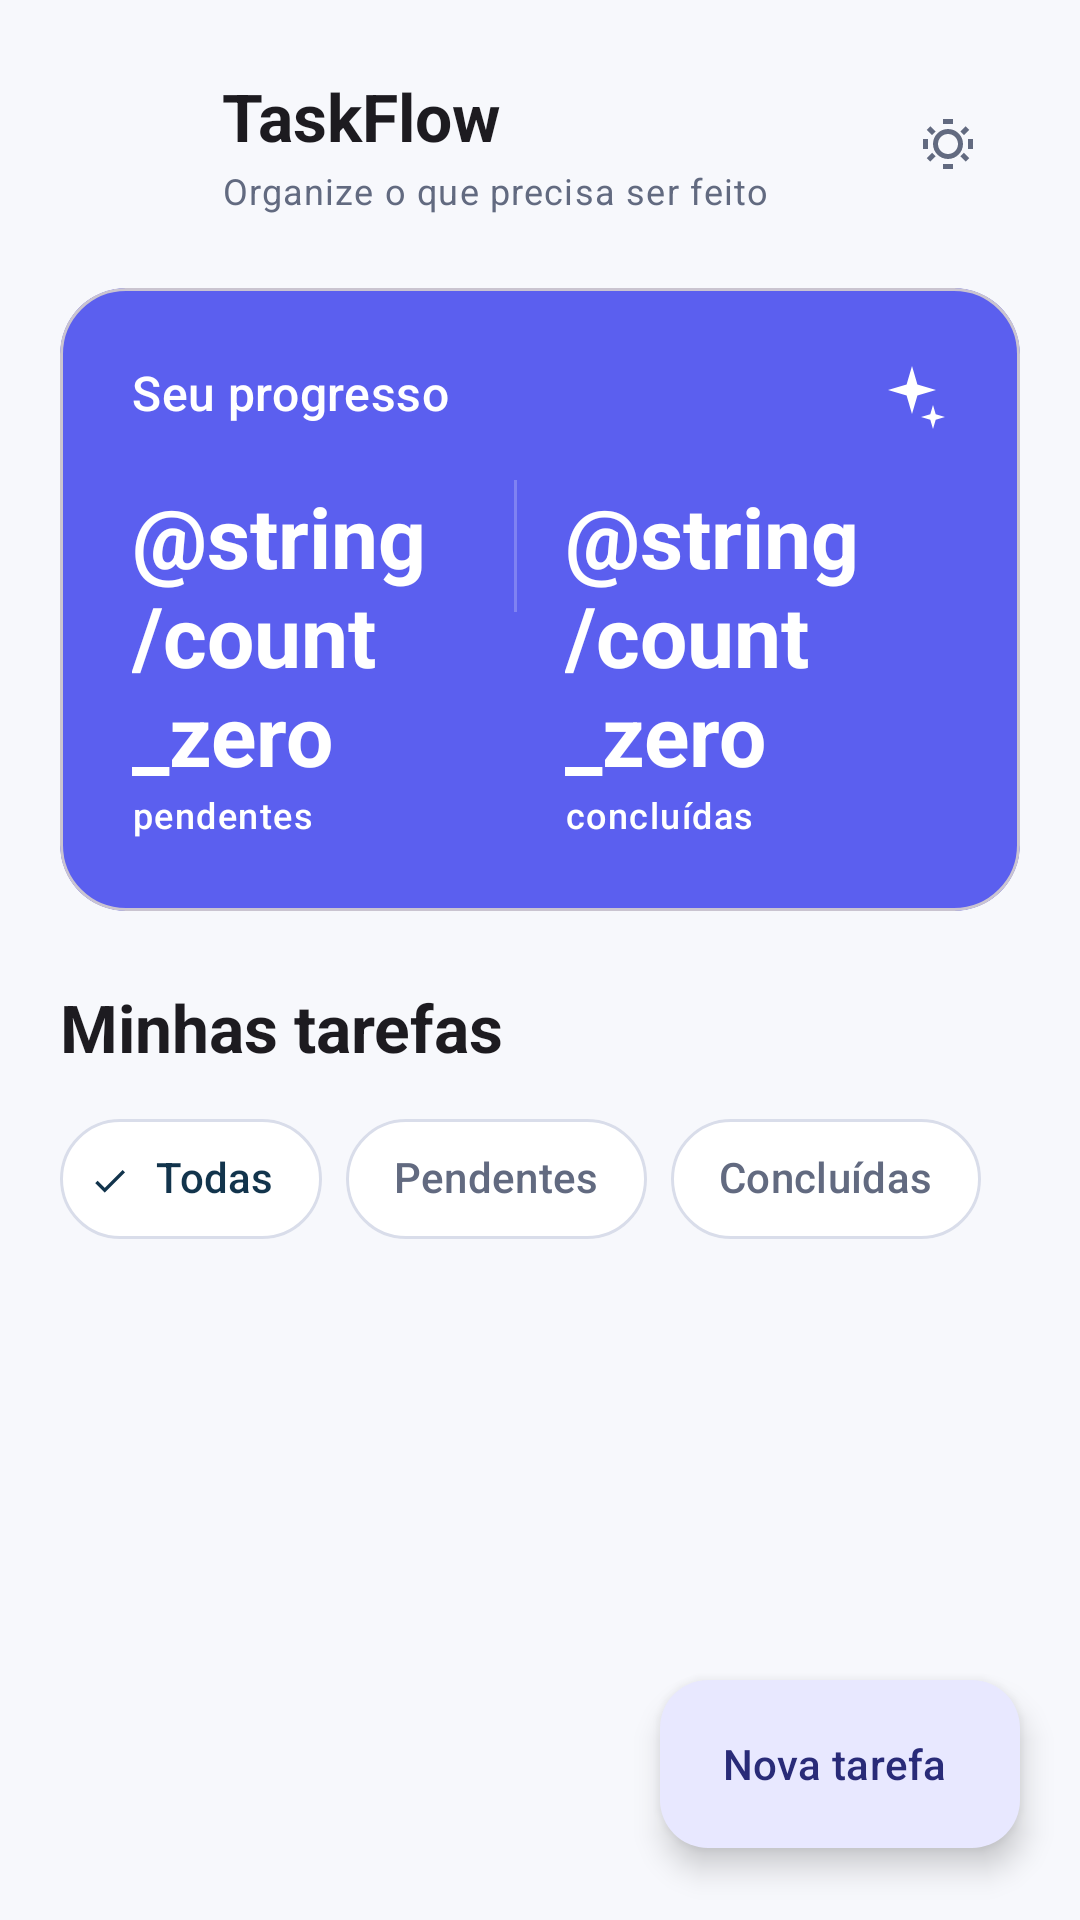

Produce the Android XML layout that renders to this screen, including the resource entries it uses.
<!-- AndroidManifest.xml: application theme Theme.TaskFlow -->
<!-- res/layout/activity_main.xml -->
<?xml version="1.0" encoding="utf-8"?>
<androidx.coordinatorlayout.widget.CoordinatorLayout xmlns:android="http://schemas.android.com/apk/res/android" xmlns:app="http://schemas.android.com/apk/res-auto"
    android:layout_width="match_parent" android:layout_height="match_parent" >
    <ScrollView android:id="@+id/main_scroll" android:layout_width="match_parent" android:layout_height="match_parent" android:fillViewport="true" android:clipToPadding="false">
    <LinearLayout android:layout_width="match_parent" android:layout_height="wrap_content" android:orientation="vertical" android:paddingStart="@dimen/screen_horizontal_margin" android:paddingTop="@dimen/space_24" android:paddingEnd="@dimen/screen_horizontal_margin" android:paddingBottom="96dp">
        <LinearLayout android:layout_width="match_parent" android:layout_height="wrap_content" android:gravity="center_vertical">
            <ImageView android:layout_width="42dp" android:layout_height="42dp" android:contentDescription="@string/app_name" android:src="@drawable/ic_taskflow_logo"/>
            <LinearLayout android:layout_width="0dp" android:layout_height="wrap_content" android:layout_marginStart="@dimen/space_12" android:layout_weight="1" android:orientation="vertical">
                <TextView android:layout_width="wrap_content" android:layout_height="wrap_content" android:text="@string/app_name" android:textAppearance="@style/TextAppearance.Material3.TitleLarge" android:textStyle="bold"/>
                <TextView android:layout_width="wrap_content" android:layout_height="wrap_content" android:layout_marginTop="2dp" android:text="@string/main_subtitle" android:textAppearance="@style/TextAppearance.Material3.BodySmall" android:textColor="?attr/colorOnSurfaceVariant"/>
            </LinearLayout>
            <com.google.android.material.button.MaterialButton android:id="@+id/button_theme" android:padding="0dp" app:iconPadding="0dp" app:iconGravity="textStart" style="@style/Widget.Material3.Button.IconButton" android:layout_width="48dp" android:layout_height="48dp" android:contentDescription="@string/theme_selector" app:icon="@drawable/ic_brightness_auto_24" app:iconTint="?attr/colorOnSurfaceVariant"/>
        </LinearLayout>
        <com.google.android.material.card.MaterialCardView android:layout_width="match_parent" android:layout_height="wrap_content" android:layout_marginTop="@dimen/space_24" app:cardBackgroundColor="?attr/colorPrimary" app:cardCornerRadius="@dimen/card_corner_radius" app:cardElevation="0dp">
            <LinearLayout android:layout_width="match_parent" android:layout_height="wrap_content" android:orientation="vertical" android:padding="@dimen/space_24">
                <TextView android:layout_width="match_parent" android:layout_height="wrap_content" android:text="@string/progress_title" android:textAppearance="@style/TextAppearance.Material3.TitleMedium" android:textColor="?attr/colorOnPrimary" app:drawableEndCompat="@drawable/ic_spark_24" app:drawableTint="?attr/colorOnPrimary"/>
                <LinearLayout android:layout_width="match_parent" android:layout_height="wrap_content" android:layout_marginTop="@dimen/space_16" android:orientation="horizontal">
                    <LinearLayout android:layout_width="0dp" android:layout_height="wrap_content" android:layout_weight="1" android:orientation="vertical">
                        <TextView android:id="@+id/text_pending_count" android:layout_width="wrap_content" android:layout_height="wrap_content" android:text="@string/count_zero" android:textAppearance="@style/TextAppearance.Material3.HeadlineMedium" android:textColor="?attr/colorOnPrimary" android:textStyle="bold"/>
                        <TextView android:layout_width="wrap_content" android:layout_height="wrap_content" android:text="@string/pending_short" android:textAppearance="@style/TextAppearance.Material3.LabelMedium" android:textColor="?attr/colorOnPrimary"/>
                    </LinearLayout>
                    <View android:layout_width="1dp" android:layout_height="44dp" android:background="?attr/colorOnPrimary" android:alpha="0.22"/>
                    <LinearLayout android:layout_width="0dp" android:layout_height="wrap_content" android:layout_marginStart="@dimen/space_16" android:layout_weight="1" android:orientation="vertical">
                        <TextView android:id="@+id/text_completed_count" android:layout_width="wrap_content" android:layout_height="wrap_content" android:text="@string/count_zero" android:textAppearance="@style/TextAppearance.Material3.HeadlineMedium" android:textColor="?attr/colorOnPrimary" android:textStyle="bold"/>
                        <TextView android:layout_width="wrap_content" android:layout_height="wrap_content" android:text="@string/completed_short" android:textAppearance="@style/TextAppearance.Material3.LabelMedium" android:textColor="?attr/colorOnPrimary"/>
                    </LinearLayout>
                </LinearLayout>
            </LinearLayout>
        </com.google.android.material.card.MaterialCardView>
        <TextView android:layout_width="wrap_content" android:layout_height="wrap_content" android:layout_marginTop="@dimen/space_24" android:text="@string/my_tasks" android:textAppearance="@style/TextAppearance.Material3.TitleLarge" android:textStyle="bold"/>
        <com.google.android.material.chip.ChipGroup android:id="@+id/filter_group" android:contentDescription="@string/filter_label" android:layout_width="match_parent" android:layout_height="wrap_content" android:layout_marginTop="@dimen/space_12" app:singleSelection="true" app:selectionRequired="true" app:chipSpacingHorizontal="@dimen/space_8">
            <com.google.android.material.chip.Chip android:id="@+id/chip_all" style="@style/Widget.TaskFlow.FilterChip" android:layout_width="wrap_content" android:layout_height="wrap_content" android:checked="true" android:text="@string/filter_all"/>
            <com.google.android.material.chip.Chip android:id="@+id/chip_pending" style="@style/Widget.TaskFlow.FilterChip" android:layout_width="wrap_content" android:layout_height="wrap_content" android:text="@string/filter_pending"/>
            <com.google.android.material.chip.Chip android:id="@+id/chip_completed" style="@style/Widget.TaskFlow.FilterChip" android:layout_width="wrap_content" android:layout_height="wrap_content" android:text="@string/filter_completed"/>
        </com.google.android.material.chip.ChipGroup>
        <LinearLayout android:layout_width="match_parent" android:layout_height="wrap_content" android:orientation="vertical">
            <LinearLayout android:id="@+id/task_list" android:layout_width="match_parent" android:layout_height="wrap_content" android:orientation="vertical" android:paddingTop="@dimen/space_16"/>
            <LinearLayout android:id="@+id/empty_state" android:layout_width="match_parent" android:layout_height="wrap_content" android:visibility="gone" android:gravity="center" android:orientation="vertical" android:padding="@dimen/space_32">
                <ImageView android:layout_width="68dp" android:layout_height="68dp" android:contentDescription="@null" android:src="@drawable/ic_taskflow_logo"/>
                <TextView android:id="@+id/empty_state_title" android:layout_width="wrap_content" android:layout_height="wrap_content" android:layout_marginTop="@dimen/space_16" android:gravity="center" android:text="@string/empty_tasks_title" android:textAppearance="@style/TextAppearance.Material3.TitleLarge" android:textStyle="bold"/>
                <TextView android:id="@+id/empty_state_message" android:layout_width="wrap_content" android:layout_height="wrap_content" android:layout_marginTop="@dimen/space_8" android:gravity="center" android:text="@string/empty_tasks_message" android:textAppearance="@style/TextAppearance.Material3.BodyMedium" android:textColor="?attr/colorOnSurfaceVariant"/>
            </LinearLayout>
        </LinearLayout>
    </LinearLayout>
    </ScrollView>
    <com.google.android.material.floatingactionbutton.ExtendedFloatingActionButton android:id="@+id/button_add_task" android:layout_width="wrap_content" android:layout_height="wrap_content" android:layout_gravity="bottom|end" android:layout_marginEnd="@dimen/screen_horizontal_margin" android:layout_marginBottom="@dimen/space_24" android:contentDescription="@string/add_task" android:text="@string/add_task_short" app:icon="@drawable/ic_add_24" app:iconTint="?attr/colorOnPrimaryContainer"/>
</androidx.coordinatorlayout.widget.CoordinatorLayout>
<!-- resources referenced by this layout -->
<resources>
  <dimen name="card_corner_radius">22dp</dimen>
  <dimen name="screen_horizontal_margin">20dp</dimen>
  <dimen name="space_12">12dp</dimen>
  <dimen name="space_16">16dp</dimen>
  <dimen name="space_24">24dp</dimen>
  <dimen name="space_32">32dp</dimen>
  <dimen name="space_8">8dp</dimen>
  <!-- drawable ic_brightness_auto_24 (drawable) -->
  <vector xmlns:android="http://schemas.android.com/apk/res/android" android:width="24dp" android:height="24dp" android:viewportWidth="24" android:viewportHeight="24">
      <path android:fillColor="#FF000000" android:pathData="M10,2L10,4L14,4L14,2L10,2zM4.93,4.93L3.51,6.34L5.64,8.46L7.05,7.05L4.93,4.93zM19.07,4.93L16.95,7.05L18.36,8.46L20.49,6.34L19.07,4.93zM12,6a6,6 0,0 0,-6,6c0,3.31 2.69,6 6,6s6,-2.69 6,-6a6,6 0,0 0,-6,-6zM12,8c2.21,0 4,1.79 4,4s-1.79,4 -4,4 -4,-1.79 -4,-4 1.79,-4 4,-4zM2,10L2,14L4,14L4,10L2,10zM20,10L20,14L22,14L22,10L20,10zM5.64,15.54L3.51,17.66L4.93,19.07L7.05,16.95L5.64,15.54zM18.36,15.54L16.95,16.95L19.07,19.07L20.49,17.66L18.36,15.54zM10,20L10,22L14,22L14,20L10,20z" />
  </vector>
  <!-- drawable ic_spark_24 (drawable) -->
  <vector xmlns:android="http://schemas.android.com/apk/res/android" android:width="24dp" android:height="24dp" android:viewportWidth="24" android:viewportHeight="24"><path android:fillColor="#FFFFFFFF" android:pathData="M12,2l1.8,6.2L20,10l-6.2,1.8L12,18l-1.8,-6.2L4,10l6.2,-1.8zM19,15l0.9,3.1L23,19l-3.1,0.9L19,23l-0.9,-3.1L15,19l3.1,-0.9z"/></vector>
  <string name="add_task">Adicionar tarefa</string>
  <string name="add_task_short">Nova tarefa</string>
  <string name="app_name">TaskFlow</string>
  <string name="completed_short">concluídas</string>
  <string name="empty_tasks_message">Use o botão abaixo para criar sua primeira tarefa.</string>
  <string name="empty_tasks_title">Nenhuma tarefa por enquanto</string>
  <string name="filter_all">Todas</string>
  <string name="filter_completed">Concluídas</string>
  <string name="filter_label">Filtrar tarefas</string>
  <string name="filter_pending">Pendentes</string>
  <string name="main_subtitle">Organize o que precisa ser feito</string>
  <string name="my_tasks">Minhas tarefas</string>
  <string name="pending_short">pendentes</string>
  <string name="progress_title">Seu progresso</string>
  <string name="theme_selector">Selecionar tema</string>
  <style name="Widget.TaskFlow.FilterChip" parent="Widget.Material3.Chip.Filter">
          <item name="chipMinHeight">40dp</item><item name="chipCornerRadius">20dp</item><item name="chipStrokeWidth">1dp</item><item name="chipStrokeColor">?attr/colorOutline</item><item name="chipBackgroundColor">?attr/colorSurface</item><item name="checkedIconVisible">true</item><item name="ensureMinTouchTargetSize">true</item>
      </style>
  <color name="md_theme_light_primary">#5B5FEF</color>
  <color name="md_theme_light_onPrimary">#FFFFFF</color>
  <color name="md_theme_light_primaryContainer">#E8E8FF</color>
  <color name="md_theme_light_onPrimaryContainer">#292B78</color>
  <color name="md_theme_light_secondary">#367FAD</color>
  <color name="md_theme_light_onSecondary">#FFFFFF</color>
  <color name="md_theme_light_secondaryContainer">#D9EEFF</color>
  <color name="md_theme_light_onSecondaryContainer">#12344C</color>
  <color name="md_theme_light_background">#F7F8FC</color>
  <color name="md_theme_light_surface">#FFFFFF</color>
  <color name="md_theme_light_onSurface">#171A2B</color>
  <color name="md_theme_light_surfaceVariant">#F0F2F8</color>
  <color name="md_theme_light_onSurfaceVariant">#626A80</color>
  <color name="md_theme_light_outline">#D9DDEA</color>
  <color name="md_theme_light_error">#C54855</color>
  <color name="md_theme_light_onBackground">#171A2B</color>
</resources>
